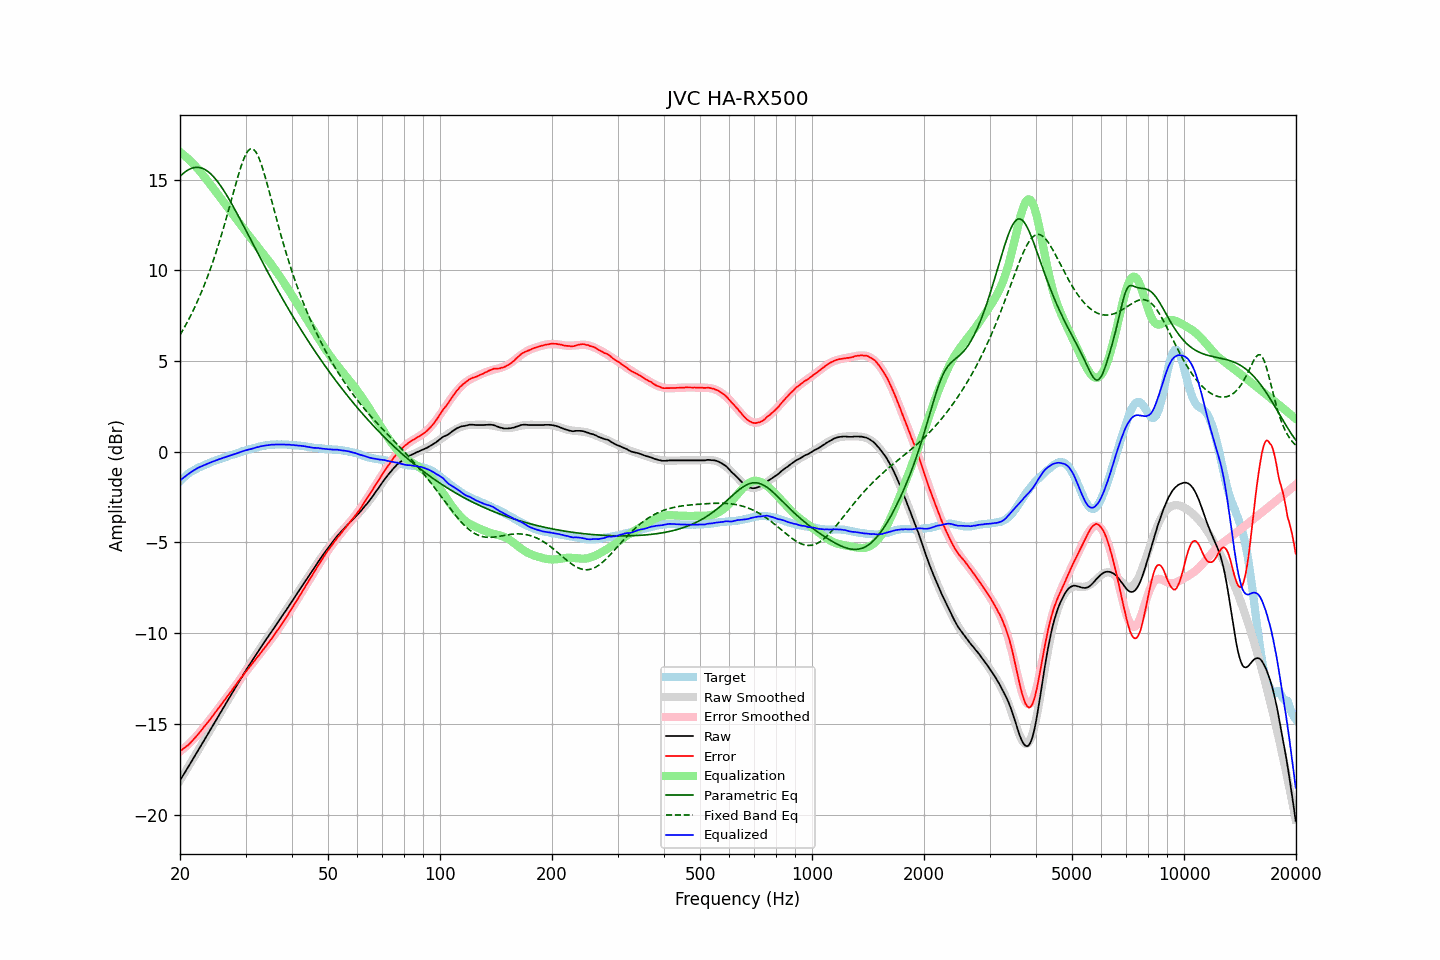

The data file committed next to this chart (first rows):
frequency, raw, error, smoothed, error_smoothed, equalization, parametric_eq, fixed_band_eq, equalized_raw, equalized_smoothed, target
20.00, -18.11, -16.49, -18.11, -16.52, 16.52, 15.17, 6.43, -1.59, -1.59, -1.62
20.20, -17.97, -16.44, -17.97, -16.45, 16.45, 15.26, 6.58, -1.52, -1.52, -1.53
20.40, -17.82, -16.37, -17.82, -16.38, 16.38, 15.34, 6.74, -1.44, -1.44, -1.45
20.61, -17.68, -16.30, -17.68, -16.30, 16.30, 15.41, 6.89, -1.38, -1.37, -1.38
20.81, -17.53, -16.24, -17.53, -16.22, 16.22, 15.47, 7.05, -1.30, -1.31, -1.29
21.02, -17.39, -16.18, -17.38, -16.14, 16.14, 15.53, 7.22, -1.25, -1.24, -1.21
21.23, -17.24, -16.09, -17.24, -16.06, 16.06, 15.57, 7.39, -1.18, -1.18, -1.15
21.44, -17.09, -15.99, -17.09, -15.97, 15.97, 15.61, 7.57, -1.11, -1.12, -1.09
21.66, -16.94, -15.90, -16.94, -15.88, 15.88, 15.64, 7.75, -1.06, -1.06, -1.04
21.87, -16.80, -15.80, -16.80, -15.79, 15.79, 15.66, 7.93, -1.00, -1.00, -0.99
22.09, -16.65, -15.70, -16.65, -15.70, 15.70, 15.67, 8.12, -0.95, -0.95, -0.94
22.31, -16.50, -15.60, -16.50, -15.60, 15.60, 15.67, 8.32, -0.90, -0.90, -0.90
22.54, -16.35, -15.49, -16.35, -15.50, 15.50, 15.66, 8.52, -0.86, -0.86, -0.86
22.76, -16.20, -15.38, -16.20, -15.39, 15.39, 15.64, 8.73, -0.81, -0.81, -0.82
22.99, -16.06, -15.27, -16.05, -15.28, 15.28, 15.61, 8.94, -0.78, -0.78, -0.79
23.22, -15.91, -15.16, -15.91, -15.17, 15.17, 15.57, 9.16, -0.74, -0.74, -0.75
23.45, -15.76, -15.05, -15.76, -15.06, 15.06, 15.53, 9.38, -0.70, -0.70, -0.71
23.69, -15.61, -14.94, -15.61, -14.94, 14.94, 15.47, 9.62, -0.67, -0.66, -0.67
23.92, -15.46, -14.83, -15.46, -14.83, 14.83, 15.40, 9.85, -0.63, -0.63, -0.63
24.16, -15.31, -14.73, -15.31, -14.72, 14.72, 15.32, 10.10, -0.59, -0.59, -0.58
24.40, -15.16, -14.60, -15.16, -14.60, 14.60, 15.24, 10.35, -0.56, -0.56, -0.55
24.65, -15.01, -14.49, -15.01, -14.48, 14.48, 15.14, 10.61, -0.53, -0.53, -0.52
24.89, -14.86, -14.36, -14.86, -14.37, 14.37, 15.04, 10.88, -0.49, -0.49, -0.49
25.14, -14.71, -14.25, -14.71, -14.25, 14.25, 14.93, 11.15, -0.46, -0.46, -0.46
25.39, -14.56, -14.13, -14.56, -14.13, 14.13, 14.81, 11.43, -0.42, -0.43, -0.43
25.65, -14.41, -14.02, -14.41, -14.02, 14.02, 14.69, 11.72, -0.39, -0.39, -0.39
25.91, -14.26, -13.89, -14.26, -13.90, 13.90, 14.56, 12.01, -0.37, -0.36, -0.37
26.16, -14.11, -13.77, -14.11, -13.78, 13.78, 14.43, 12.31, -0.33, -0.33, -0.34
26.43, -13.96, -13.66, -13.96, -13.66, 13.66, 14.29, 12.62, -0.31, -0.30, -0.30
26.69, -13.81, -13.54, -13.81, -13.54, 13.54, 14.14, 12.93, -0.27, -0.27, -0.27
26.96, -13.66, -13.42, -13.66, -13.42, 13.42, 14.00, 13.25, -0.25, -0.24, -0.24
27.23, -13.51, -13.31, -13.51, -13.30, 13.30, 13.84, 13.57, -0.21, -0.21, -0.21
27.50, -13.36, -13.18, -13.36, -13.18, 13.18, 13.69, 13.89, -0.18, -0.18, -0.18
27.77, -13.21, -13.05, -13.21, -13.06, 13.06, 13.53, 14.22, -0.15, -0.15, -0.16
28.05, -13.06, -12.94, -13.06, -12.94, 12.94, 13.37, 14.54, -0.12, -0.12, -0.12
28.33, -12.92, -12.82, -12.91, -12.82, 12.82, 13.21, 14.85, -0.10, -0.09, -0.10
28.62, -12.77, -12.70, -12.77, -12.70, 12.70, 13.04, 15.16, -0.07, -0.06, -0.07
28.90, -12.62, -12.58, -12.62, -12.58, 12.58, 12.88, 15.45, -0.03, -0.04, -0.03
29.19, -12.47, -12.45, -12.48, -12.47, 12.47, 12.71, 15.73, -0.00, -0.01, -0.02
29.48, -12.33, -12.36, -12.33, -12.35, 12.35, 12.54, 15.98, 0.02, 0.02, 0.03
29.78, -12.18, -12.23, -12.19, -12.24, 12.24, 12.37, 16.20, 0.06, 0.05, 0.05
30.08, -12.04, -12.12, -12.05, -12.12, 12.12, 12.20, 16.39, 0.08, 0.08, 0.08
30.38, -11.90, -12.01, -11.91, -12.01, 12.01, 12.03, 16.54, 0.11, 0.10, 0.10
30.68, -11.77, -11.90, -11.77, -11.90, 11.90, 11.86, 16.64, 0.13, 0.13, 0.13
30.99, -11.64, -11.79, -11.63, -11.79, 11.79, 11.69, 16.69, 0.14, 0.15, 0.15
31.30, -11.50, -11.68, -11.49, -11.67, 11.67, 11.51, 16.69, 0.17, 0.18, 0.18
31.61, -11.36, -11.57, -11.36, -11.56, 11.56, 11.34, 16.64, 0.20, 0.20, 0.21
31.93, -11.22, -11.44, -11.22, -11.45, 11.45, 11.17, 16.54, 0.23, 0.23, 0.22
32.24, -11.09, -11.33, -11.09, -11.34, 11.34, 11.00, 16.40, 0.25, 0.25, 0.24
32.57, -10.96, -11.23, -10.96, -11.23, 11.23, 10.83, 16.21, 0.27, 0.27, 0.27
32.89, -10.82, -11.11, -10.82, -11.11, 11.11, 10.66, 15.98, 0.29, 0.29, 0.30
33.22, -10.69, -11.00, -10.69, -11.00, 11.00, 10.50, 15.73, 0.31, 0.31, 0.31
33.55, -10.56, -10.89, -10.56, -10.89, 10.89, 10.33, 15.44, 0.33, 0.32, 0.33
33.89, -10.43, -10.77, -10.43, -10.77, 10.77, 10.16, 15.14, 0.34, 0.34, 0.34
34.23, -10.30, -10.66, -10.30, -10.65, 10.65, 10.00, 14.83, 0.35, 0.35, 0.36
34.57, -10.17, -10.54, -10.17, -10.54, 10.54, 9.83, 14.50, 0.37, 0.37, 0.37
34.92, -10.04, -10.42, -10.04, -10.42, 10.42, 9.67, 14.17, 0.38, 0.38, 0.37
35.27, -9.91, -10.30, -9.91, -10.30, 10.30, 9.50, 13.83, 0.39, 0.39, 0.39
35.62, -9.79, -10.18, -9.78, -10.18, 10.18, 9.34, 13.50, 0.39, 0.39, 0.39
35.97, -9.66, -10.05, -9.66, -10.05, 10.05, 9.18, 13.16, 0.40, 0.40, 0.39
... 635 more rows
